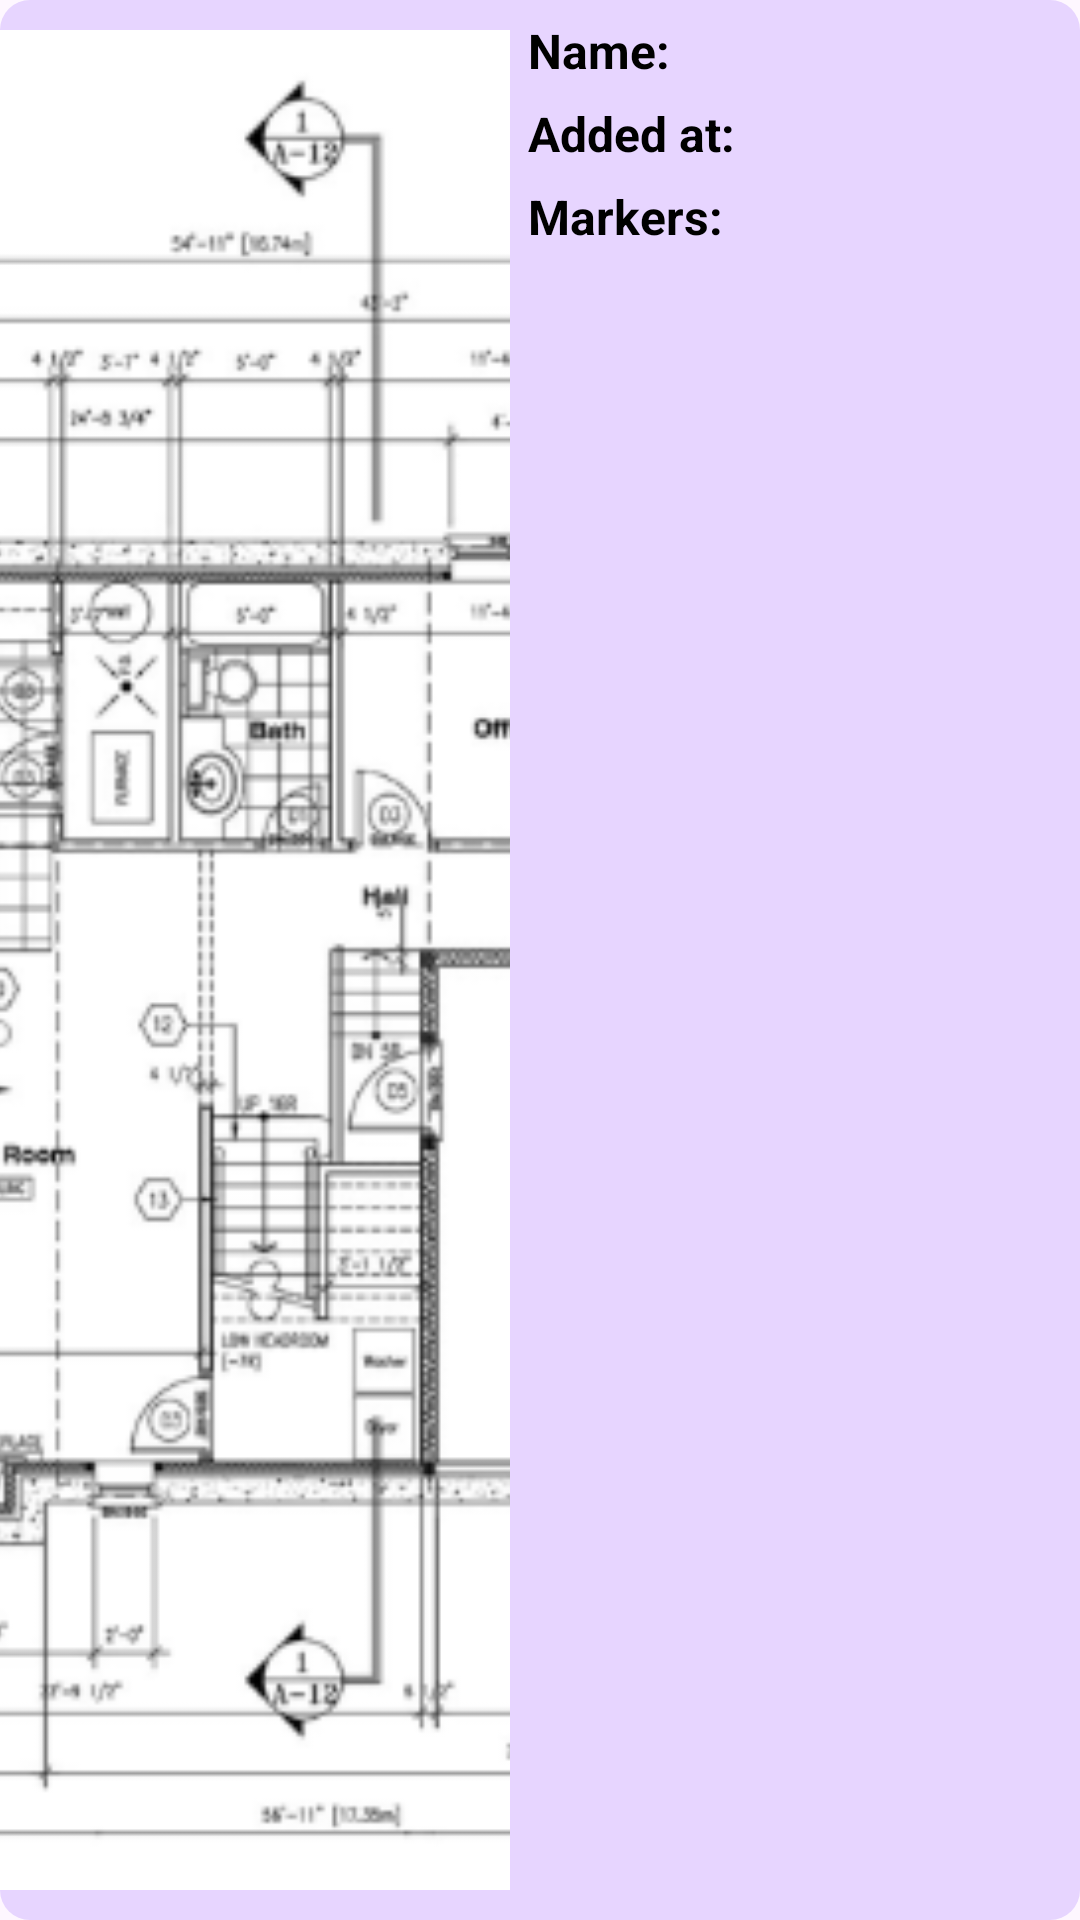

This screen was rendered from an Android layout file. Write that file and the resources it references.
<!-- AndroidManifest.xml: application theme Theme.Material3.DayNight.NoActionBar -->
<!-- res/layout/drawing_list_item.xml -->
<?xml version="1.0" encoding="utf-8"?>
<androidx.constraintlayout.widget.ConstraintLayout xmlns:android="http://schemas.android.com/apk/res/android"
  xmlns:app="http://schemas.android.com/apk/res-auto"
  xmlns:tools="http://schemas.android.com/tools"
  android:layout_width="match_parent"
  android:layout_height="120dp"
  android:layout_marginHorizontal="6dp"
  android:layout_marginTop="6dp"
  android:background="@drawable/rect_round_bg">

  <ImageView
    android:id="@+id/thumbnail"
    android:layout_width="170dp"
    android:layout_height="match_parent"
    android:padding="10dp"
    android:scaleType="centerCrop"
    android:src="@drawable/sample_img"
    app:layout_constraintBottom_toBottomOf="parent"
    app:layout_constraintStart_toStartOf="parent"
    app:layout_constraintTop_toTopOf="parent" />

  <TextView
    android:id="@+id/title_name"
    android:layout_width="wrap_content"
    android:layout_height="wrap_content"
    android:layout_margin="6dp"
    android:textStyle="bold"
    android:textColor="@color/black"
    android:textSize="16sp"
    app:layout_constraintStart_toEndOf="@id/thumbnail"
    app:layout_constraintTop_toTopOf="parent"
    android:text="@string/name_title" />

  <TextView
    android:id="@+id/drawing_name"
    android:layout_width="0dp"
    android:layout_height="wrap_content"
    android:layout_margin="6dp"
    android:textColor="@color/black"
    android:textSize="16sp"
    app:layout_constraintEnd_toEndOf="parent"
    app:layout_constraintStart_toEndOf="@id/title_name"
    app:layout_constraintTop_toTopOf="parent"
    />

  <TextView
    android:id="@+id/title_added"
    android:layout_width="wrap_content"
    android:layout_height="wrap_content"
    android:layout_margin="6dp"
    android:text="@string/added_at"
    android:textStyle="bold"
    android:textColor="@color/black"
    android:textSize="16sp"
    app:layout_constraintStart_toEndOf="@id/thumbnail"
    app:layout_constraintTop_toBottomOf="@id/drawing_name" />

  <TextView
    android:id="@+id/added_at_tv"
    android:layout_width="0dp"
    android:layout_height="wrap_content"
    android:layout_margin="6dp"
    android:textColor="@color/black"
    android:textSize="16sp"
    android:maxLines="2"
    app:layout_constraintEnd_toEndOf="parent"
    app:layout_constraintStart_toEndOf="@id/title_added"
    app:layout_constraintTop_toBottomOf="@id/drawing_name" />

  <TextView
    android:id="@+id/title_markersCount"
    android:layout_width="wrap_content"
    android:layout_height="wrap_content"
    android:layout_margin="6dp"
    android:text="@string/markers"
    android:textColor="@color/black"
    android:textStyle="bold"
    android:textSize="16sp"
    app:layout_constraintStart_toEndOf="@id/thumbnail"
    app:layout_constraintTop_toBottomOf="@id/added_at_tv" />

  <TextView
    android:id="@+id/markersCount"
    android:layout_width="0dp"
    android:layout_height="wrap_content"
    android:layout_margin="6dp"
    android:textColor="@color/black"
    android:textSize="16sp"
    app:layout_constraintEnd_toEndOf="parent"
    app:layout_constraintStart_toEndOf="@id/title_markersCount"
    app:layout_constraintTop_toBottomOf="@id/added_at_tv" />


</androidx.constraintlayout.widget.ConstraintLayout>
<!-- resources referenced by this layout -->
<resources>
  <!-- drawable rect_round_bg (drawable) -->
  <?xml version="1.0" encoding="utf-8"?>
  <shape xmlns:android="http://schemas.android.com/apk/res/android"
    android:shape="rectangle">
    <corners android:radius="10dp" />
    <solid android:color="#E7D5FF" />
  </shape>
  <!-- drawable sample_img: png bitmap (drawable, 121433 bytes) -->
  <string name="added_at">Added at:</string>
  <string name="markers">Markers:</string>
  <string name="name_title">Name:</string>
  <!-- not gathered from this repository: default colours our renderer supplied (Android Studio template values) -->
  <color name="black">#FF000000</color>
</resources>
